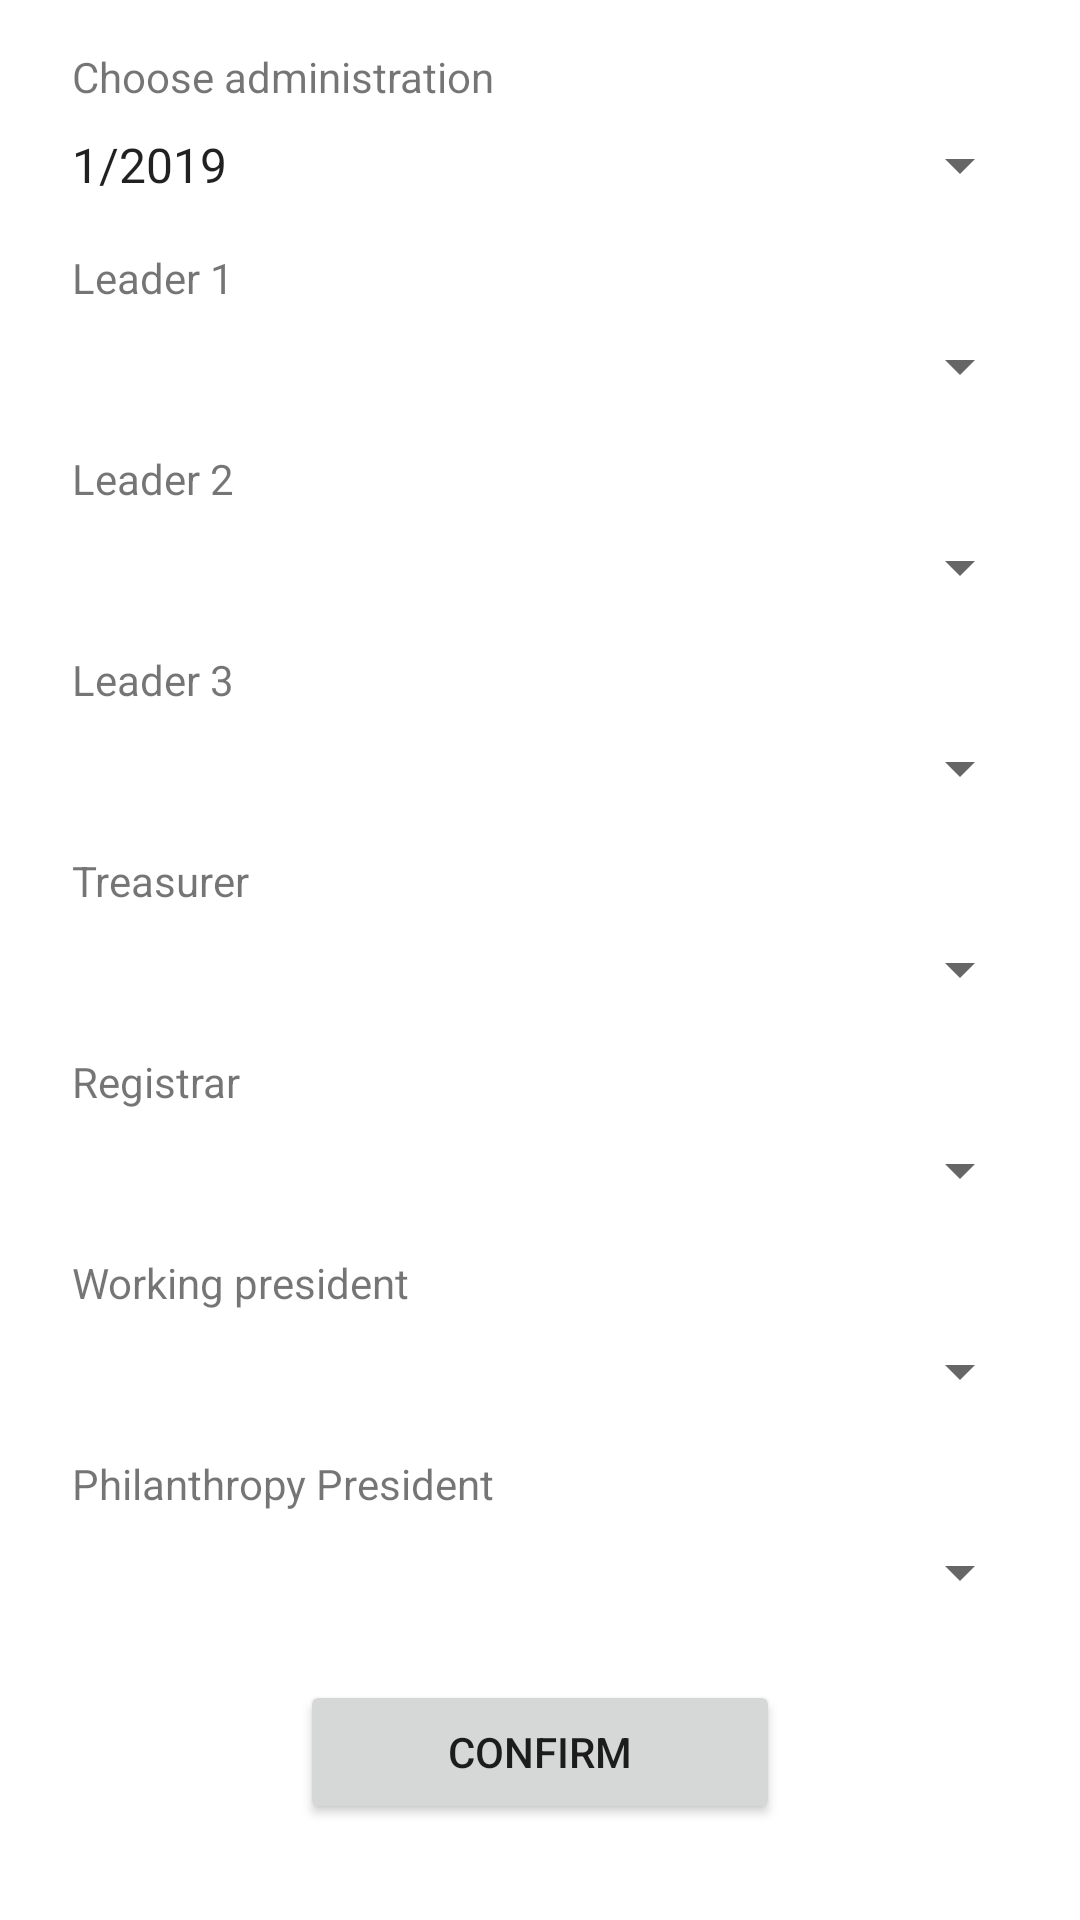

Produce the Android XML layout that renders to this screen, including the resource entries it uses.
<!-- AndroidManifest.xml: application theme AppTheme -->
<!-- res/layout/activity_user_preference.xml -->
<?xml version="1.0" encoding="utf-8"?>
<ScrollView xmlns:android="http://schemas.android.com/apk/res/android"
    xmlns:app="http://schemas.android.com/apk/res-auto"
    xmlns:tools="http://schemas.android.com/tools"
    android:layout_height="match_parent"
    android:layout_width="match_parent"
    android:fillViewport="true">
    <androidx.constraintlayout.widget.ConstraintLayout
        android:layout_width="match_parent"
        android:layout_height="wrap_content"
    tools:context=".activity.user_preference">

        <TextView
            android:id="@+id/tx_administration"
            android:layout_width="0dp"
            android:layout_height="wrap_content"
            android:layout_marginStart="16dp"
            android:layout_marginTop="16dp"
            android:layout_marginEnd="16dp"
            android:paddingStart="8dp"
            android:text="@string/tx_administration"
            app:layout_constraintEnd_toEndOf="parent"
            app:layout_constraintStart_toStartOf="parent"
            app:layout_constraintTop_toTopOf="parent" />

        <Spinner
            android:id="@+id/administration"
            android:layout_width="match_parent"
            android:layout_height="wrap_content"
            android:layout_marginStart="16dp"
            android:layout_marginTop="8dp"
            android:layout_marginEnd="16dp"
            android:entries="@array/Administration"
            app:layout_constraintEnd_toEndOf="parent"
            app:layout_constraintStart_toStartOf="parent"
            app:layout_constraintTop_toBottomOf="@+id/tx_administration" />

        <TextView
            android:id="@+id/tx_leader_one"
            android:layout_width="0dp"
            android:layout_height="wrap_content"
            android:layout_marginStart="16dp"
            android:layout_marginTop="16dp"
            android:layout_marginEnd="16dp"
            android:paddingStart="8dp"
            android:text="@string/leader_one"
            app:layout_constraintEnd_toEndOf="parent"
            app:layout_constraintHorizontal_bias="1.0"
            app:layout_constraintStart_toStartOf="parent"
            app:layout_constraintTop_toBottomOf="@+id/administration" />

        <Spinner
            android:id="@+id/leader_one_s"
            android:layout_width="match_parent"
            android:layout_height="wrap_content"
            android:layout_marginStart="16dp"
            android:layout_marginTop="8dp"
            android:layout_marginEnd="16dp"
            app:layout_constraintEnd_toEndOf="parent"
            app:layout_constraintStart_toStartOf="parent"
            app:layout_constraintTop_toBottomOf="@+id/tx_leader_one" />

        <TextView
            android:id="@+id/tx_leader_two"
            android:layout_width="0dp"
            android:layout_height="wrap_content"
            android:layout_marginStart="16dp"
            android:layout_marginTop="16dp"
            android:layout_marginEnd="16dp"
            android:paddingStart="8dp"
            android:text="@string/leader_two"
            app:layout_constraintEnd_toEndOf="parent"
            app:layout_constraintStart_toStartOf="parent"
            app:layout_constraintTop_toBottomOf="@+id/leader_one_s" />

        <Spinner
            android:id="@+id/leader_two_s"
            android:layout_width="match_parent"
            android:layout_height="wrap_content"
            android:layout_marginStart="16dp"
            android:layout_marginTop="8dp"
            android:layout_marginEnd="16dp"
            app:layout_constraintEnd_toEndOf="parent"
            app:layout_constraintStart_toStartOf="parent"
            app:layout_constraintTop_toBottomOf="@+id/tx_leader_two" />

        <TextView
            android:id="@+id/tx_leader_three"
            android:layout_width="0dp"
            android:layout_height="wrap_content"
            android:layout_marginStart="16dp"
            android:layout_marginTop="16dp"
            android:layout_marginEnd="16dp"
            android:paddingStart="8dp"
            android:text="@string/leader_three"
            app:layout_constraintEnd_toEndOf="parent"
            app:layout_constraintStart_toStartOf="parent"
            app:layout_constraintTop_toBottomOf="@+id/leader_two_s" />

        <Spinner
            android:id="@+id/leader_three_s"
            android:layout_width="match_parent"
            android:layout_height="wrap_content"
            android:layout_marginStart="16dp"
            android:layout_marginTop="8dp"
            android:layout_marginEnd="16dp"
            app:layout_constraintEnd_toEndOf="parent"
            app:layout_constraintStart_toStartOf="parent"
            app:layout_constraintTop_toBottomOf="@+id/tx_leader_three" />

        <TextView
            android:id="@+id/tx_treasurer"
            android:layout_width="0dp"
            android:layout_height="wrap_content"
            android:layout_marginStart="16dp"
            android:layout_marginTop="16dp"
            android:layout_marginEnd="16dp"
            android:paddingStart="8dp"
            android:text="@string/treasurer"
            app:layout_constraintEnd_toEndOf="parent"
            app:layout_constraintStart_toStartOf="parent"
            app:layout_constraintTop_toBottomOf="@+id/leader_three_s" />

        <Spinner
            android:id="@+id/treasurer_s"
            android:layout_width="match_parent"
            android:layout_height="wrap_content"
            android:layout_marginStart="16dp"
            android:layout_marginTop="8dp"
            android:layout_marginEnd="16dp"
            app:layout_constraintEnd_toEndOf="parent"
            app:layout_constraintStart_toStartOf="parent"
            app:layout_constraintTop_toBottomOf="@+id/tx_treasurer" />

        <TextView
            android:id="@+id/tx_registrar"
            android:layout_width="0dp"
            android:layout_height="wrap_content"
            android:layout_marginStart="16dp"
            android:layout_marginTop="16dp"
            android:layout_marginEnd="16dp"
            android:paddingStart="8dp"
            android:text="@string/registrar"
            app:layout_constraintEnd_toEndOf="parent"
            app:layout_constraintStart_toStartOf="parent"
            app:layout_constraintTop_toBottomOf="@+id/treasurer_s" />


        <Spinner
            android:id="@+id/registrar_s"
            android:layout_width="match_parent"
            android:layout_height="wrap_content"
            android:layout_marginStart="16dp"
            android:layout_marginTop="8dp"
            android:layout_marginEnd="16dp"
            app:layout_constraintEnd_toEndOf="parent"
            app:layout_constraintStart_toStartOf="parent"
            app:layout_constraintTop_toBottomOf="@+id/tx_registrar" />

        <TextView
            android:id="@+id/tx_president_works"
            android:layout_width="0dp"
            android:layout_height="wrap_content"
            android:layout_marginStart="16dp"
            android:layout_marginTop="16dp"
            android:layout_marginEnd="16dp"
            android:paddingStart="8dp"
            android:text="@string/president_works"
            app:layout_constraintEnd_toEndOf="parent"
            app:layout_constraintStart_toStartOf="parent"
            app:layout_constraintTop_toBottomOf="@+id/registrar_s" />

        <Spinner
            android:id="@+id/president_works_s"
            android:layout_width="match_parent"
            android:layout_height="wrap_content"
            android:layout_marginStart="16dp"
            android:layout_marginTop="8dp"
            android:layout_marginEnd="16dp"
            app:layout_constraintEnd_toEndOf="parent"
            app:layout_constraintStart_toStartOf="parent"
            app:layout_constraintTop_toBottomOf="@+id/tx_president_works" />

        <TextView
            android:id="@+id/tx_philanthropy_president"
            android:layout_width="0dp"
            android:layout_height="wrap_content"
            android:layout_marginStart="16dp"
            android:layout_marginTop="16dp"
            android:layout_marginEnd="16dp"
            android:paddingStart="8dp"
            android:text="@string/philanthropy_president"
            app:layout_constraintEnd_toEndOf="parent"
            app:layout_constraintStart_toStartOf="parent"
            app:layout_constraintTop_toBottomOf="@+id/president_works_s" />

        <Spinner
            android:id="@+id/philanthropy_president_s"
            android:layout_width="match_parent"
            android:layout_height="wrap_content"
            android:layout_marginStart="16dp"
            android:layout_marginTop="8dp"
            android:layout_marginEnd="16dp"
            app:layout_constraintEnd_toEndOf="parent"
            app:layout_constraintStart_toStartOf="parent"
            app:layout_constraintTop_toBottomOf="@+id/tx_philanthropy_president" />

        <Button
            android:id="@+id/btn_administration_confirm"
            android:layout_width="0dp"
            android:layout_height="wrap_content"
            android:layout_marginStart="100dp"
            android:layout_marginEnd="100dp"
            android:layout_marginBottom="32dp"
            android:onClick="confirmUserPreference"
            android:text="@string/btn_confirm"
            app:layout_constraintBottom_toBottomOf="parent"
            app:layout_constraintEnd_toEndOf="parent"
            app:layout_constraintStart_toStartOf="parent" />

    </androidx.constraintlayout.widget.ConstraintLayout>
</ScrollView>
<!-- resources referenced by this layout -->
<resources>
  <string-array name="Administration">
          <item>1/2019</item>
          <item>2/2019</item>
          <item>1/2020</item>
          <item>2/2020</item>
          <item>1/2021</item>
          <item>2/2021</item>
          <item>1/2022</item>
          <item>2/2022</item>
      </string-array>
  <string name="btn_confirm">Confirm</string>
  <string name="leader_one">Leader 1</string>
  <string name="leader_three">Leader 3</string>
  <string name="leader_two">Leader 2</string>
  <string name="philanthropy_president">Philanthropy President</string>
  <string name="president_works">Working president</string>
  <string name="registrar">Registrar</string>
  <string name="treasurer">Treasurer</string>
  <string name="tx_administration">Choose administration</string>
  <style name="AppTheme" parent="Theme.MaterialComponents.Light.NoActionBar">
          
          <item name="colorPrimary">@color/colorPrimary</item>
          <item name="colorPrimaryDark">@color/colorPrimaryDark</item>
          <item name="colorAccent">@color/colorAccent</item>
          <item name="android:navigationBarColor">@color/colorPrimary</item>
      </style>
  <color name="colorPrimary">#D50000</color>
  <color name="colorPrimaryDark">#9B0000</color>
  <color name="colorAccent">#FF5131</color>
</resources>
